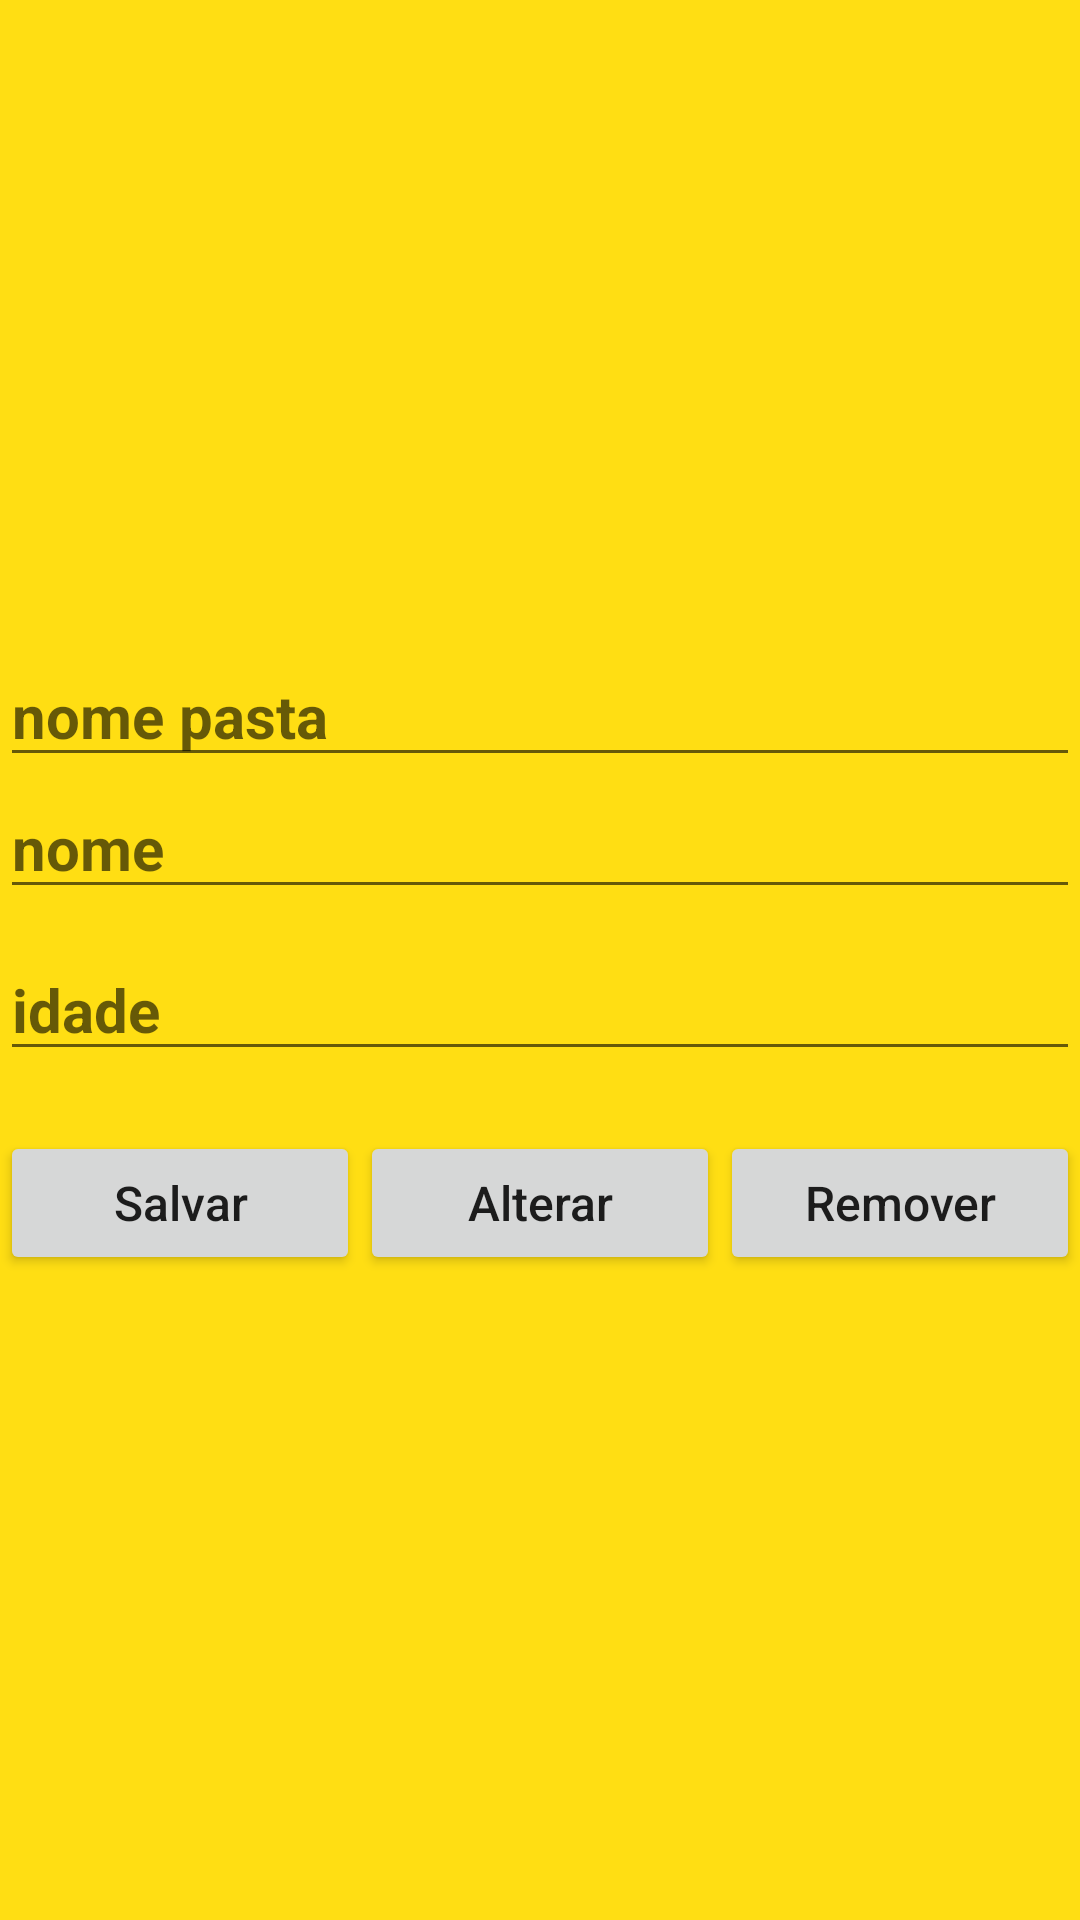

The Android layout XML behind this screen, and the referenced resources:
<!-- AndroidManifest.xml: application theme Theme.ProjetoNassau -->
<!-- res/layout/database_gravar_alterar_remover_activity.xml -->
<?xml version="1.0" encoding="utf-8"?>
<LinearLayout xmlns:android="http://schemas.android.com/apk/res/android"
    xmlns:app="http://schemas.android.com/apk/res-auto"
    xmlns:tools="http://schemas.android.com/tools"
    android:layout_width="match_parent"
    android:layout_height="match_parent"
    android:layout_gravity="center"
    android:background="@color/colorSecundary"
    android:gravity="center"
    android:orientation="vertical"
    android:layout_margin="10dp"
    tools:context=".database.DatabaseGravarAlterarRemoverActivity">


    <EditText
        android:id="@+id/editText_Database_GravarAlterarRemover_NomePasta"
        android:layout_width="match_parent"
        android:layout_height="wrap_content"
        android:hint="nome pasta"
        android:textSize="20sp"
        android:textStyle="bold"/>


    <EditText
        android:id="@+id/editText_Database_GravarAlterarRemover_Nome"
        android:layout_width="match_parent"
        android:layout_height="wrap_content"
        android:hint="nome"
        android:textSize="20sp"
        android:textStyle="bold"/>

    <EditText
        android:id="@+id/editText_Database_GravarAlterarRemover_Idade"
        android:layout_width="match_parent"
        android:layout_height="wrap_content"
        android:layout_marginTop="10dp"
        android:hint="idade"
        android:inputType="number"
        android:textSize="20sp"
        android:textStyle="bold"/>

    <LinearLayout
        android:layout_width="match_parent"
        android:layout_height="wrap_content"
        android:layout_marginTop="20dp"
        android:orientation="horizontal">


        <Button
            android:id="@+id/button_Database_GravarAlterarRemover_Salvar"
            android:layout_width="100dp"
            android:layout_height="wrap_content"
            android:layout_weight="1"
            android:text="Salvar"
            android:textSize="16sp"
            android:textAllCaps="false"/>

        <Button
            android:id="@+id/button_Database_GravarAlterarRemover_Alterar"
            android:layout_width="100dp"
            android:layout_height="wrap_content"
            android:layout_weight="1"
            android:text="Alterar"
            android:textSize="16sp"
            android:textAllCaps="false"/>

        <Button
            android:id="@+id/button_Database_GravarAlterarRemover_Remover"
            android:layout_width="100dp"
            android:layout_height="wrap_content"
            android:layout_weight="1"
            android:text="Remover"
            android:textSize="16sp"
            android:textAllCaps="false"/>




    </LinearLayout>

</LinearLayout>
<!-- resources referenced by this layout -->
<resources>
  <color name="colorSecundary">#FFDE13</color>
  <style name="Theme.ProjetoNassau" parent="Theme.MaterialComponents.DayNight.DarkActionBar">
          
          <item name="colorPrimary">@color/purple_500</item>
          <item name="colorPrimaryVariant">@color/purple_700</item>
          <item name="colorOnPrimary">@color/white</item>
          
          <item name="colorSecondary">@color/teal_200</item>
          <item name="colorSecondaryVariant">@color/teal_700</item>
          <item name="colorOnSecondary">@color/black</item>
          
          <item name="android:statusBarColor" tools:targetApi="l">?attr/colorPrimaryVariant</item>
          
      </style>
  <color name="purple_500">#FF6200EE</color>
  <color name="purple_700">#FF3700B3</color>
  <color name="white">#FFFFFFFF</color>
  <color name="teal_200">#FF03DAC5</color>
  <color name="teal_700">#FF018786</color>
  <color name="black">#FF000000</color>
</resources>
